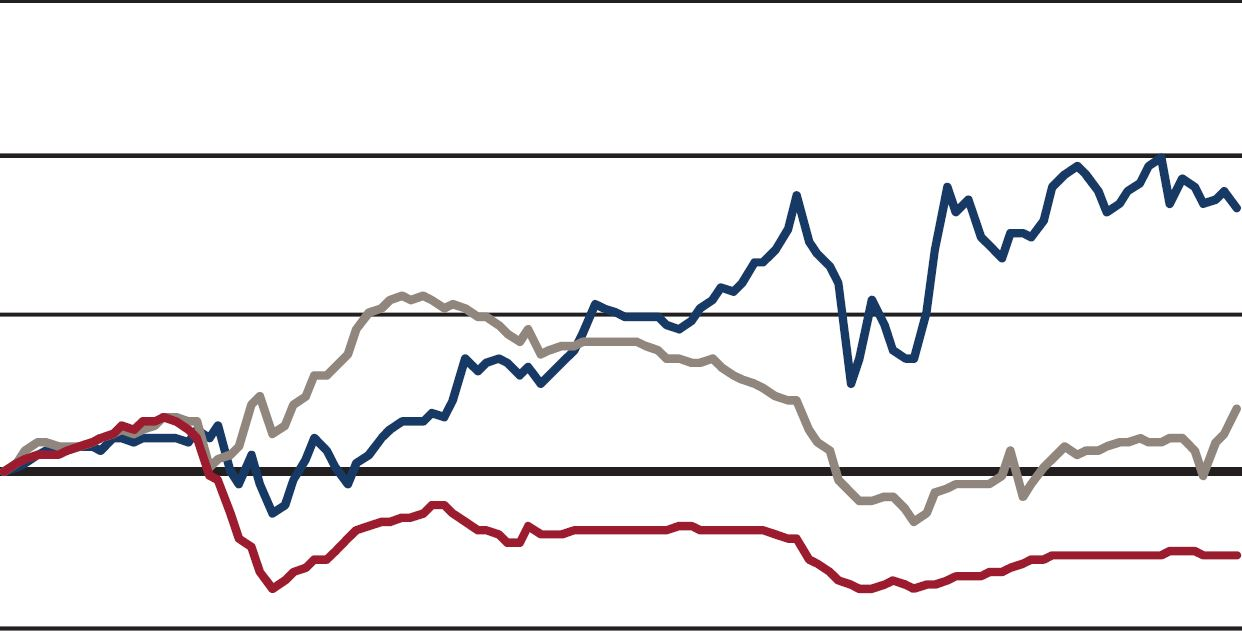

Source data for this figure (header and first rows):
-1, -1, 161, 0, 0, 1.01104264773227, 
-1, -1, 161, 0, 0, 1.011, 
-1, -1, 161, 0, 0, 1.011, 
-1, -1, 161, 0, 0, 1.011, 
-1, -1, 161, 0, 0, 1.011, 
-1, -1, 161, 0, 0, 1.011, 
-1, -1, 162, 0, 0, 1.026, 
-1, -1, 163, 0, 0, 1.041, 
-1, -1, 163, 0, 0, 1.041, 
-1, -1, 164, 0, 0, 1.056, 
-1, -1, 165, 0, 0, 1.072, 
-1, -1, 165, 0, 0, 1.072, 
-1, -1, 166, 0, 0, 1.088, 
160, -1, 167, 0.9963, 0, 1.104, 
160, -1, 167, 0.9963, 0, 1.104, 
161, -1, 168, 1.011, 0, 1.12, 
161, 175, 169, 1.011, 1.241, 1.137, 
162, 176, 169, 1.026, 1.259, 1.137, 
162, 177, 170, 1.026, 1.278, 1.153, 
163, 178, 170, 1.041, 1.297, 1.153, 
163, 179, 171, 1.041, 1.316, 1.17, 
164, 180, 171, 1.056, 1.335, 1.17, 
164, 181, 172, 1.056, 1.355, 1.188, 
164, 181, 172, 1.056, 1.355, 1.188, 
165, 182, 173, 1.072, 1.375, 1.205, 
166, 183, 173, 1.088, 1.395, 1.205, 
166, 183, 173, 1.088, 1.395, 1.205, 
168, 183, 174, 1.12, 1.395, 1.223, 
168, 184, 174, 1.12, 1.416, 1.223, 
169, 185, 175, 1.137, 1.437, 1.241, 
170, 185, 175, 1.153, 1.437, 1.241, 
171, 185, 175, 1.17, 1.437, 1.241, 
172, 187, 176, 1.188, 1.479, 1.259, 
173, 187, 176, 1.205, 1.479, 1.259, 
174, 188, 176, 1.223, 1.501, 1.259, 
175, 188, 176, 1.241, 1.501, 1.259, 
176, 189, 177, 1.259, 1.523, 1.278, 
177, 190, 177, 1.278, 1.546, 1.278, 
178, 190, 178, 1.297, 1.546, 1.297, 
179, 190, 178, 1.316, 1.546, 1.297, 
180, 190, 178, 1.335, 1.546, 1.297, 
181, 190, 178, 1.355, 1.546, 1.297, 
182, 190, 178, 1.375, 1.546, 1.297, 
183, 189, 178, 1.395, 1.523, 1.297, 
184, 190, 178, 1.416, 1.546, 1.297, 
184, 190, 178, 1.416, 1.546, 1.297, 
184, 190, 178, 1.416, 1.546, 1.297, 
184, 189, 178, 1.416, 1.523, 1.297, 
184, 189, 178, 1.416, 1.523, 1.297, 
184, 189, 178, 1.416, 1.523, 1.297, 
184, 188, 178, 1.416, 1.501, 1.297, 
184, 188, 178, 1.416, 1.501, 1.297, 
184, 188, 178, 1.416, 1.501, 1.297, 
184, 187, 178, 1.416, 1.479, 1.297, 
184, 187, 178, 1.416, 1.479, 1.297, 
184, 187, 178, 1.416, 1.479, 1.297, 
184, 186, 177, 1.416, 1.458, 1.278, 
184, 187, 178, 1.416, 1.479, 1.297, 
184, 186, 178, 1.416, 1.458, 1.297, 
184, 186, 178, 1.416, 1.458, 1.297, 
184, 187, 179, 1.416, 1.479, 1.316, 
... 1,179 more rows
